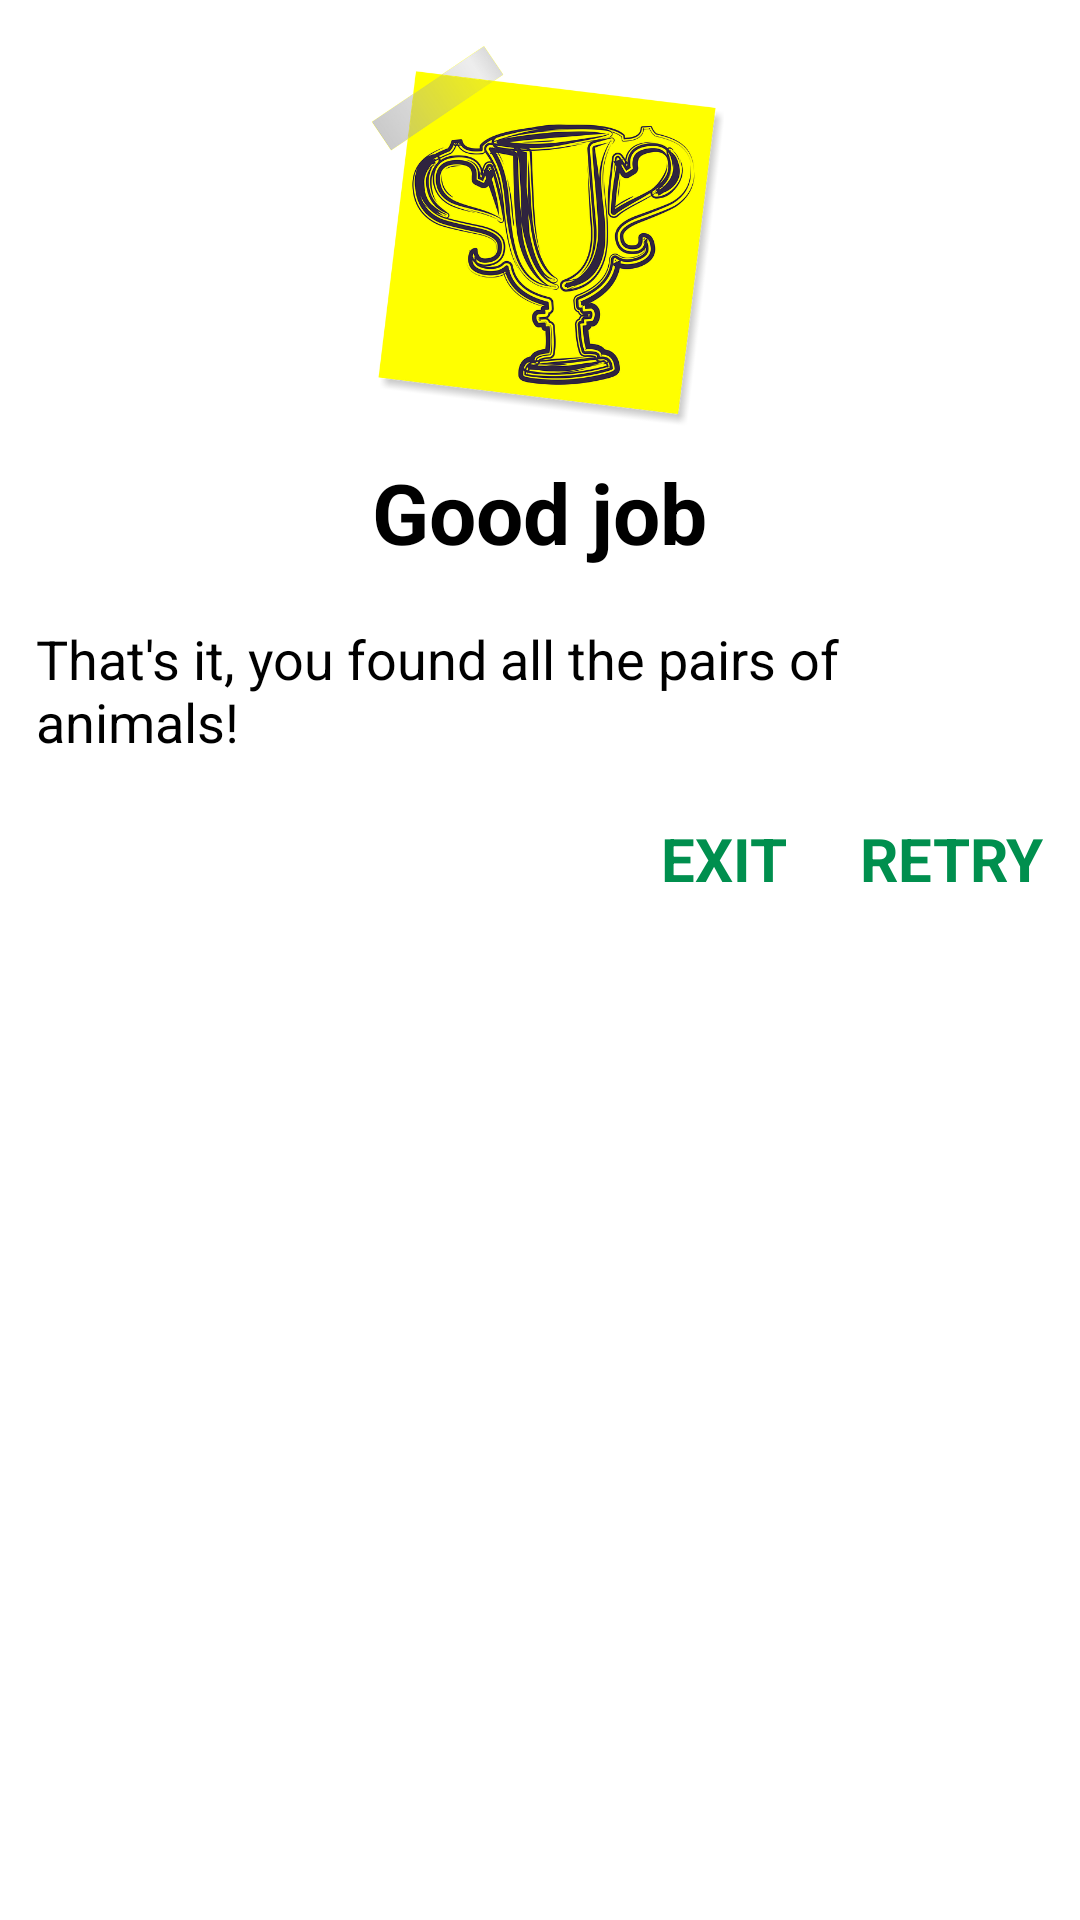

Reconstruct the res/layout file that produces this screen, plus the resources it refers to.
<!-- AndroidManifest.xml: application theme AppTheme -->
<!-- res/layout/dialog_game_over.xml -->
<?xml version="1.0" encoding="utf-8"?>
<LinearLayout
    android:background="@android:color/white"
    android:layout_margin="28dp"
    android:padding="12dp"
    android:layout_gravity="center_vertical"
    android:orientation="vertical"
    xmlns:android="http://schemas.android.com/apk/res/android" android:layout_width="match_parent"
    android:layout_height="wrap_content">
    <ImageView
        android:scaleType="fitCenter"
        android:src="@drawable/championcup"
        android:layout_width="match_parent"
        android:layout_height="140dp" />
    <TextView
        android:layout_gravity="center"
        android:textColor="@android:color/black"
        android:text="@string/title_good_job"
        android:textStyle="bold"
        android:textSize="28sp"
        android:layout_width="wrap_content"
        android:layout_height="wrap_content" />
    <TextView
        android:layout_marginTop="18dp"
        android:textColor="@android:color/black"
        android:text="@string/text_game_finished"
        android:textSize="18sp"
        android:layout_width="wrap_content"
        android:layout_height="wrap_content" />
    <LinearLayout
        android:layout_gravity="end"
        android:orientation="horizontal"
        android:layout_marginTop="20dp"
        android:layout_width="wrap_content"
        android:layout_height="wrap_content">
        <TextView
            android:id="@+id/no"
            android:text="@string/title_exit"
            android:textColor="@color/colorAccent"
            android:textStyle="bold"
            android:textSize="20sp"
            android:layout_width="wrap_content"
            android:layout_marginRight="24dp"
            android:layout_marginEnd="24dp"
            android:layout_height="wrap_content" />
        <TextView
            android:id="@+id/yes"
            android:text="@string/title_retry"
            android:textColor="@color/colorAccent"
            android:textStyle="bold"
            android:textSize="20sp"
            android:layout_width="wrap_content"
            android:layout_height="wrap_content" />
    </LinearLayout>
</LinearLayout>
<!-- resources referenced by this layout -->
<resources>
  <color name="colorAccent">#008f4e</color>
  <!-- drawable championcup: png bitmap (drawable, 219562 bytes) -->
  <string name="text_game_finished">That\'s it, you found all the pairs of animals!</string>
  <string name="title_exit">EXIT</string>
  <string name="title_good_job">Good job</string>
  <string name="title_retry">RETRY</string>
  <style name="AppTheme" parent="Theme.AppCompat.Light.DarkActionBar">
          
          <item name="colorPrimary">@color/colorPrimary</item>
          <item name="colorPrimaryDark">@color/colorPrimaryDark</item>
          <item name="colorAccent">@color/colorAccent</item>
      </style>
  <color name="colorPrimary">#f57334</color>
  <color name="colorPrimaryDark">#c85441</color>
</resources>
